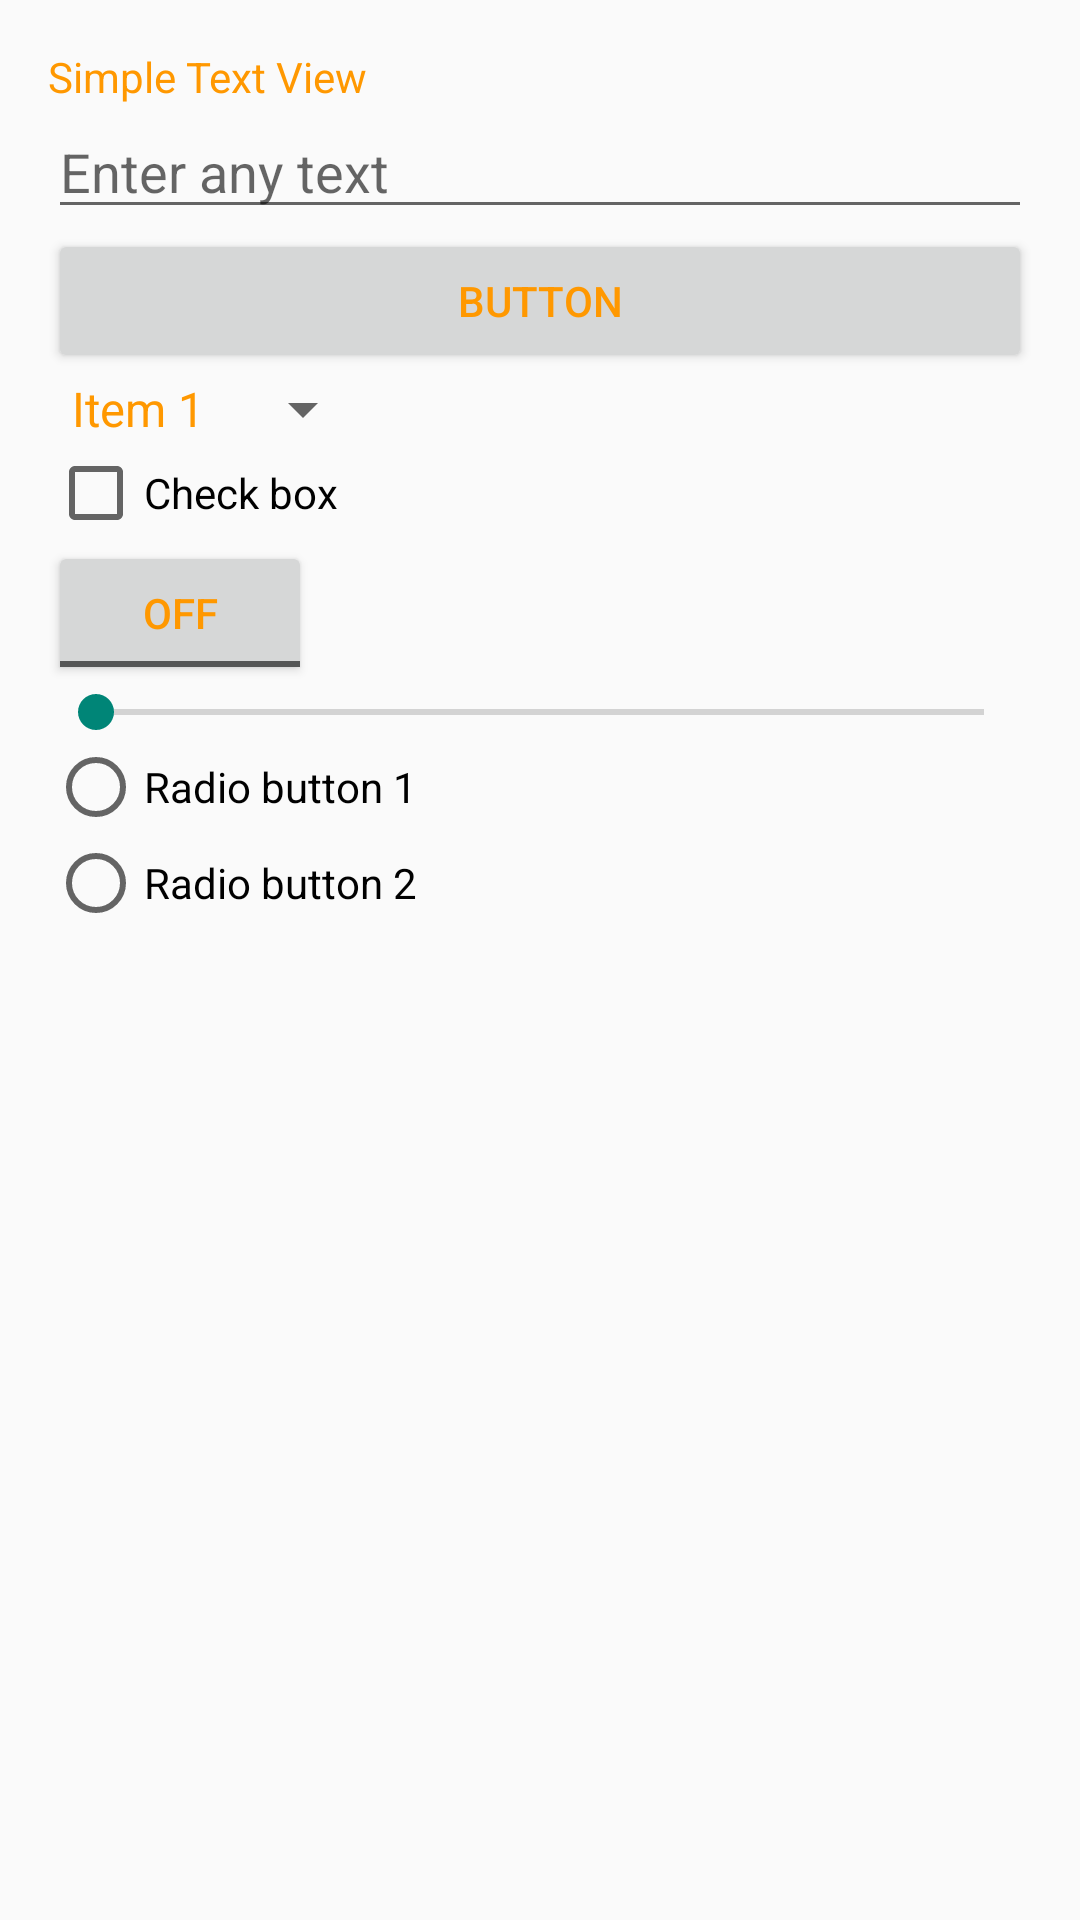

This screen was rendered from an Android layout file. Write that file and the resources it references.
<!-- AndroidManifest.xml: application theme AppTheme -->
<!-- res/layout/activity_main.xml -->
<LinearLayout xmlns:android="http://schemas.android.com/apk/res/android"
    xmlns:tools="http://schemas.android.com/tools"
    android:layout_width="match_parent"
    android:layout_height="match_parent"
    android:orientation="vertical"
    android:paddingBottom="@dimen/activity_vertical_margin"
    android:paddingLeft="@dimen/activity_horizontal_margin"
    android:paddingRight="@dimen/activity_horizontal_margin"
    android:paddingTop="@dimen/activity_vertical_margin"
    tools:context=".MainActivity" tools:locale="ru"
    style="@style/AppTheme">

    <TextView
        android:layout_width="wrap_content"
        android:layout_height="wrap_content"
        android:text="@string/hello_world" />

    <EditText
        android:id="@+id/edit_text_view"
        android:layout_width="match_parent"
        android:layout_height="wrap_content"
        android:hint="@string/edit_text_hint" />

    <Button
        android:layout_width="match_parent"
        android:layout_height="wrap_content"
        android:text="@string/button_text"
        android:textColor="@color/button_text"/>

    <Spinner
        android:id="@+id/spinner"
        android:layout_width="wrap_content"
        android:layout_height="wrap_content"
        android:entries="@array/spinnerItems"></Spinner>


    <CheckBox
        android:id="@+id/checkBox"
        android:layout_width="wrap_content"
        android:layout_height="wrap_content"
        android:text="@string/checkbox_text" />

    <ToggleButton
        android:id="@+id/toggleButton"
        android:layout_width="wrap_content"
        android:layout_height="wrap_content"
        android:text="@string/toggle_text" />

    <SeekBar
        android:id="@+id/seekBar"
        android:layout_width="match_parent"
        android:layout_height="wrap_content" />

    <RadioGroup
        android:layout_width="wrap_content"
        android:layout_height="wrap_content"
        android:id="@+id/radiobutton">

        <RadioButton
            android:layout_width="wrap_content"
            android:layout_height="wrap_content"
            android:text="@string/radio_button_text_1" />

        <RadioButton
            android:layout_width="wrap_content"
            android:layout_height="wrap_content"
            android:text="@string/radio_button_text_2" />
    </RadioGroup>

</LinearLayout>
<!-- resources referenced by this layout -->
<resources>
  <string-array name="spinnerItems">
          <item>Item 1</item>
          <item>Item 2</item>
          <item>Item 3</item>
      </string-array>
  <dimen name="activity_horizontal_margin">16dp</dimen>
  <dimen name="activity_vertical_margin">16dp</dimen>
  <string name="button_text">Button</string>
  <string name="checkbox_text">Check box</string>
  <string name="edit_text_hint">Enter any text</string>
  <string name="hello_world">Simple Text View</string>
  <string name="radio_button_text_1">Radio button 1</string>
  <string name="radio_button_text_2">Radio button 2</string>
  <string name="toggle_text">Toggle box</string>
  <style name="AppTheme" parent="Theme.AppCompat.Light.DarkActionBar">
          <item name="android:textColor">#009688</item>
      </style>
</resources>
